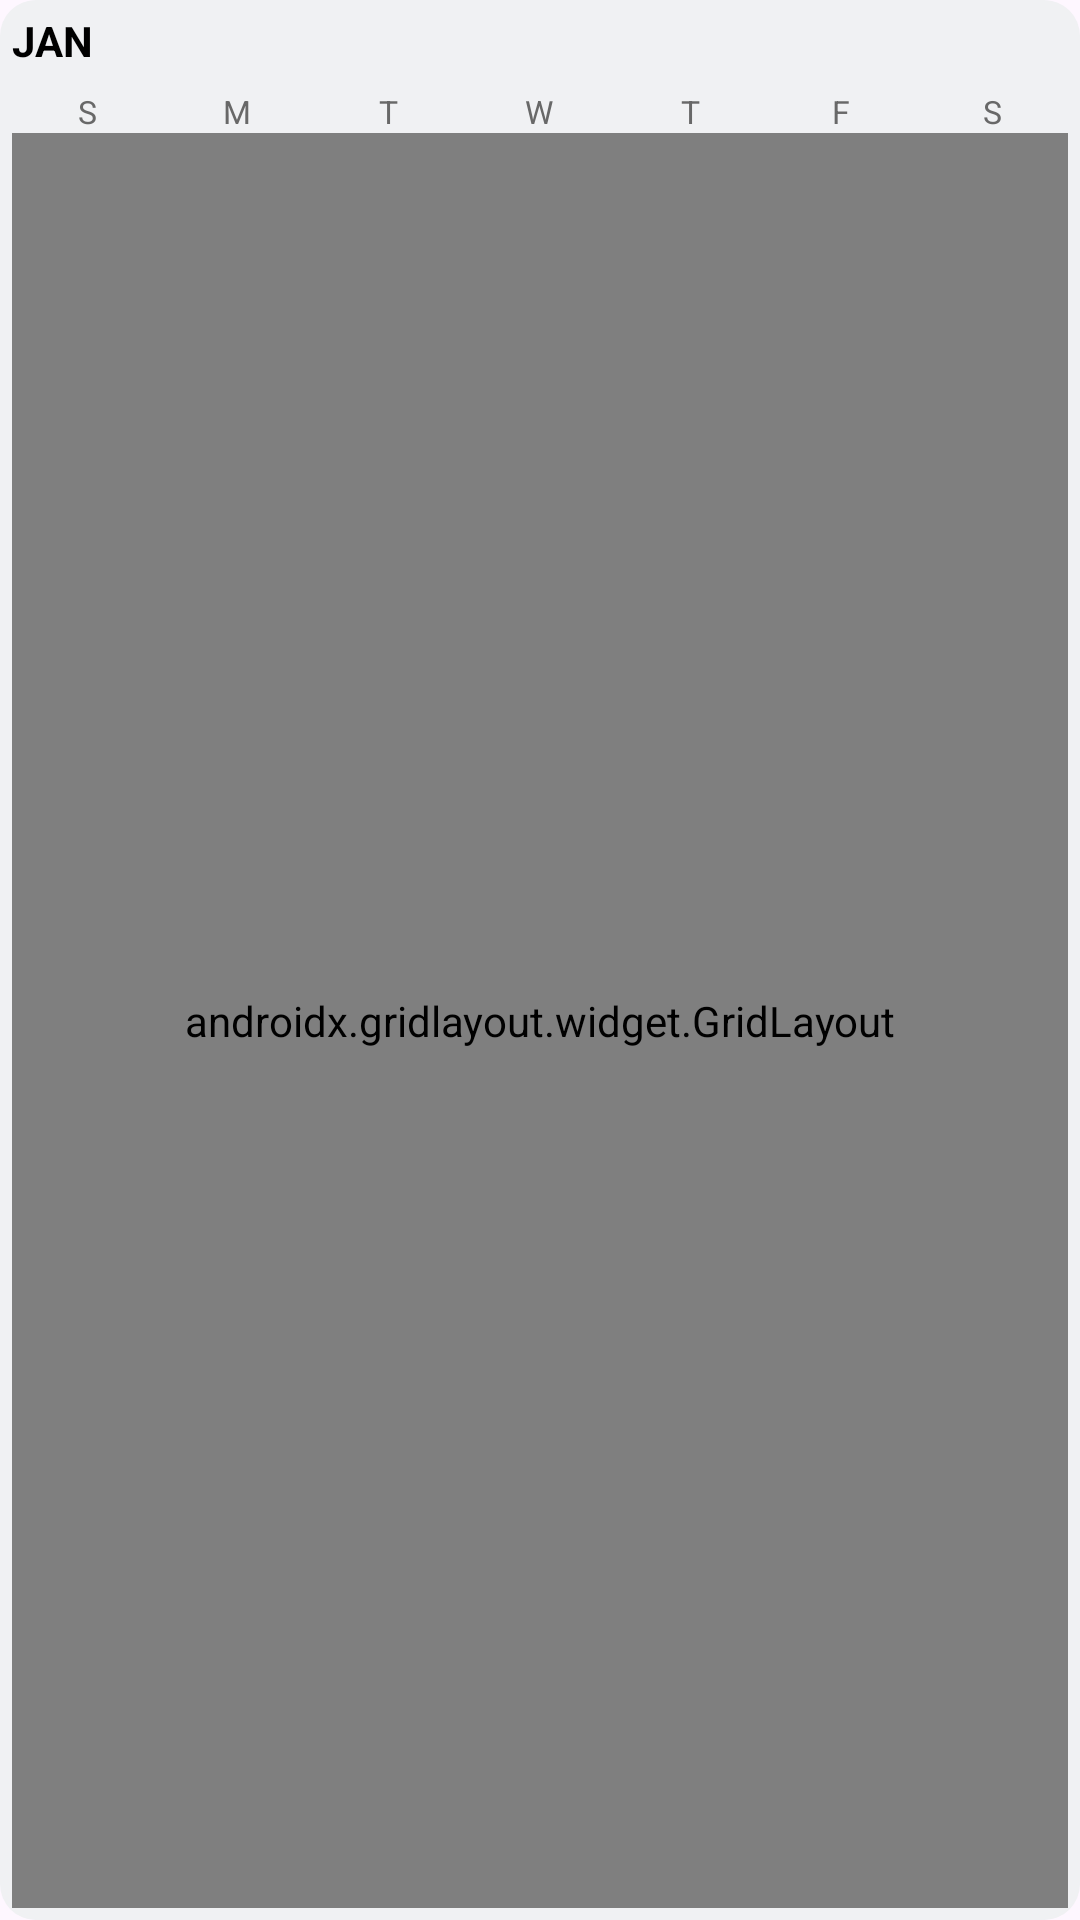

Reconstruct the res/layout file that produces this screen, plus the resources it refers to.
<!-- AndroidManifest.xml: application theme Theme.Shedule -->
<!-- res/layout/mini_month_cell.xml -->
<?xml version="1.0" encoding="utf-8"?>
<LinearLayout
    xmlns:android="http://schemas.android.com/apk/res/android"
    xmlns:app="http://schemas.android.com/apk/res-auto"
    android:layout_width="match_parent"
    android:layout_height="match_parent"
    android:orientation="vertical"
    android:gravity="center_horizontal"
    android:background="@drawable/bg_month_cell"
    android:padding="4dp">

    <TextView
        android:id="@+id/tvMonthTitle"
        android:layout_width="wrap_content"
        android:layout_height="wrap_content"
        android:text="JAN"
        android:textStyle="bold"
        android:textSize="14sp"
        android:paddingBottom="2dp"
        android:textColor="@color/black"
        android:layout_gravity="start"/>

    <LinearLayout
        android:layout_width="match_parent"
        android:layout_height="wrap_content"
        android:orientation="horizontal"
        android:weightSum="7"
        android:layout_marginTop="5dp">

        <TextView
            android:layout_width="0dp"
            android:layout_height="wrap_content"
            android:layout_weight="1"
            android:text="S"
            android:textSize="10.5sp"
            android:textAlignment="center"
            android:textColor="@color/dard_grey"/>
        <TextView
            android:layout_width="0dp"
            android:layout_height="wrap_content"
            android:layout_weight="1"
            android:text="M"
            android:textSize="10.5sp"
            android:textAlignment="center"
            android:textColor="@color/dard_grey"/>
        <TextView
            android:layout_width="0dp"
            android:layout_height="wrap_content"
            android:layout_weight="1"
            android:text="T"
            android:textSize="10.5sp"
            android:textAlignment="center"
            android:textColor="@color/dard_grey"/>
        <TextView
            android:layout_width="0dp"
            android:layout_height="wrap_content"
            android:layout_weight="1"
            android:text="W"
            android:textSize="10.5sp"
            android:textAlignment="center"
            android:textColor="@color/dard_grey"/>
        <TextView
            android:layout_width="0dp"
            android:layout_height="wrap_content"
            android:layout_weight="1"
            android:text="T"
            android:textSize="10.5sp"
            android:textAlignment="center"
            android:textColor="@color/dard_grey"/>
        <TextView
            android:layout_width="0dp"
            android:layout_height="wrap_content"
            android:layout_weight="1"
            android:text="F"
            android:textSize="10.5sp"
            android:textAlignment="center"
            android:textColor="@color/dard_grey"/>
        <TextView
            android:layout_width="0dp"
            android:layout_height="wrap_content"
            android:layout_weight="1"
            android:text="S"
            android:textSize="10.5sp"
            android:textAlignment="center"
            android:textColor="@color/dard_grey"/>
    </LinearLayout>

    <androidx.gridlayout.widget.GridLayout
        android:id="@+id/gridDaysInMonth"
        android:layout_width="match_parent"
        android:layout_height="match_parent"
        app:columnCount="7"
        app:useDefaultMargins="false">

    </androidx.gridlayout.widget.GridLayout>

</LinearLayout>
<!-- resources referenced by this layout -->
<resources>
  <color name="black">#FF000000</color>
  <color name="dard_grey">#686868</color>
  <!-- drawable bg_month_cell (drawable) -->
  <?xml version="1.0" encoding="utf-8"?>
  <selector xmlns:android="http://schemas.android.com/apk/res/android">
      
      <item android:state_pressed="true">
          <shape android:shape="rectangle">
              <solid android:color="@color/light_gray1" />
              <corners android:radius="12dp" />
          </shape>
      </item>
  
      
      <item android:state_selected="true">
          <shape android:shape="rectangle">
              <solid android:color="@color/orange" />
              <corners android:radius="12dp" />
          </shape>
      </item>
  
      
      <item>
          <shape android:shape="rectangle">
              <solid android:color="@color/pale_gray" />
              <corners android:radius="12dp" />
          </shape>
      </item>
  </selector>
  <style name="Theme.Shedule" parent="Base.Theme.Shedule">
  
  
  
  
  
      </style>
  <color name="light_gray1">#E0E0E0</color>
  <color name="orange">#FFA500</color>
  <color name="pale_gray">#F0F1F3</color>
  <style name="Base.Theme.Shedule" parent="Theme.Material3.DayNight.NoActionBar">
          
          
      </style>
</resources>
